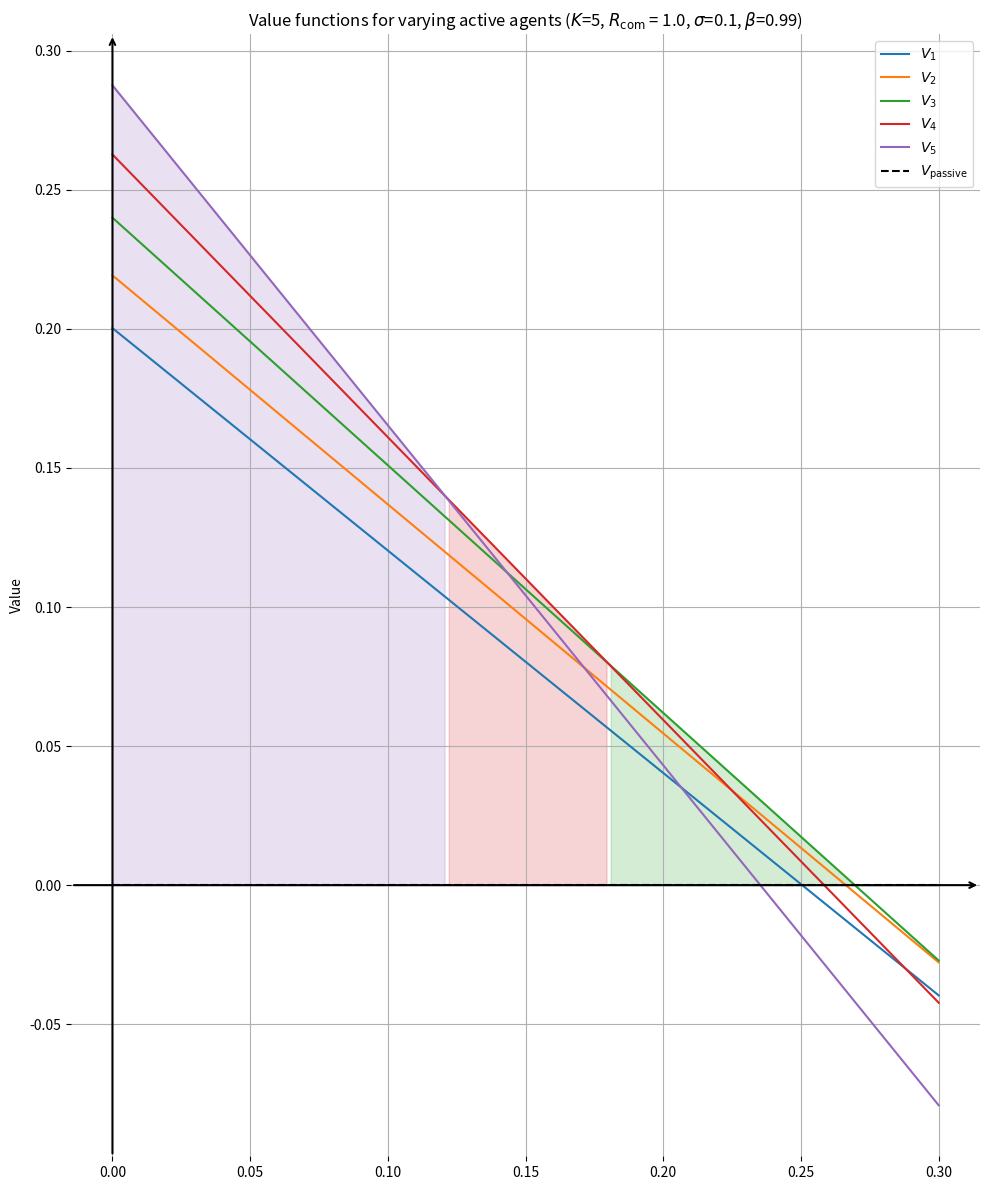

Generate this figure with matplotlib:
import numpy as np
import matplotlib.pyplot as plt

def compute_value_chain_policy(K, k_active, R_com, sigma, beta, c_delta_p, R=None):
    """
    Compute value function for using k_active agents (1 <= k_active <= K).
    """
    if R is None:
        R = (K + 4) * R_com

    D_k = np.zeros(k_active)
    t_k_1 = np.zeros(k_active, dtype=int)
    t_k_2 = np.zeros(k_active, dtype=int)

    # Distance each active agent must travel
    for k in range(1, k_active + 1):
        if k == 1:
            D_k[0] = 1.1 * R + (K - k_active + 2) * R_com
        else:
            D_k[k - 1] = 0.1 * R + (k_active - k + 1) * R_com

    D1 = D_k[0]
    t1_2 = int(np.ceil(D1 / sigma))
    t_max = t1_2 + k_active
    t_k_2[0] = t1_2
    t_k_1[0] = 0

    for k in range(2, k_active + 1):
        start = int(np.floor((D1 - D_k[k - 1]) / sigma)) + (k - 2)
        stop = t_max - (K - (k_active - k + 1))
        t_k_1[k - 1] = start
        t_k_2[k - 1] = stop

    # Value function
    value = (beta ** t_max)  # reward received at t_max
    motion_cost = 0.0

    for t in range(t_max + 1):
        for k in range(k_active):
            if t_k_1[k] <= t <= t_k_2[k]:
                motion_cost += beta ** t

    value -= c_delta_p * sigma ** 2 * motion_cost
    return value

# -------------------------------
# Comparison of all k_active
# -------------------------------
def compare_value_functions():
    # Parameters
    K = 5
    R_com = 1.0
    sigma = 0.1
    beta = 0.99
    c_values = np.linspace(0.0, 0.3, 200)

    # Storage
    value_dict = {k_act: [] for k_act in range(1, K+1)}

    for c in c_values:
        for k_act in range(1, K+1):
            val = compute_value_chain_policy(K, k_act, R_com, sigma, beta, c)
            value_dict[k_act].append(val)

    # Convert to arrays for plotting
    for k in value_dict:
        value_dict[k] = np.array(value_dict[k])

    # Plotting
    fig, (ax) = plt.subplots(figsize=(10, 12), sharex=True)

    # -- Top: All Value Functions
    for k_act in range(1, K+1):
        label = rf"$V_{{{k_act}}}$"
        ax.plot(c_values, value_dict[k_act], label=label)
        
      
    # Add x-axis arrow
    # Get axis limits
    x_min, x_max = ax.get_xlim()
    y_min, y_max = ax.get_ylim()
    ax.annotate("", xy=(x_max, 0), xytext=(x_min, 0),
                arrowprops=dict(arrowstyle="->", lw=1.5, color='black'))

    # Add y-axis arrow
    ax.annotate("", xy=(0, y_max), xytext=(0, y_min),
                arrowprops=dict(arrowstyle="->", lw=1.5, color='black'))
    
    # Remove default axes lines (optional, for cleaner look)
    ax.spines['top'].set_visible(False)
    ax.spines['right'].set_visible(False)
    ax.spines['left'].set_visible(False)
    ax.spines['bottom'].set_visible(False)

        # === Shade under the max value line using the same color ===

    # Stack all value functions into a 2D array (shape: [K, len(c_values)])
    all_values = np.stack([value_dict[k] for k in range(1, K+1)])  # 1-indexed
    # Add the passive policy (y = 0 line) as an additional value function
    passive_values = np.zeros_like(c_values)
    all_values = np.vstack([all_values, passive_values])  # Now shape = [K+1, len(c_values)]

    # Get the index (0-based) of the highest value at each c_value
    max_indices = np.argmax(all_values, axis=0)

    # Use the same colormap and define passive policy color
    color_map = plt.get_cmap('tab10')
    line_colors = {k: color_map(k - 1) for k in range(1, K + 1)}
    passive_color = 'black'

    # Passive policy
    label = fr"$V_{{\mathrm{{passive}}}}$"
    ax.plot(c_values, passive_values, label=label, color=passive_color, linestyle='--')


    # Shade regions under the max value line (including passive policy)
    start_idx = 0
    for i in range(1, len(c_values)):
        if max_indices[i] != max_indices[start_idx]:
            idx_top = max_indices[start_idx]
            if idx_top < K:  # Active agents (1 to K)
                k_top = idx_top + 1
                color = line_colors[k_top]
            else:  # Passive policy
                color = passive_color

            ax.fill_between(
                c_values[start_idx:i],
                all_values[idx_top, start_idx:i],
                color=color,
                alpha=0.2
            )
            start_idx = i

    # Fill the last region
    idx_top = max_indices[start_idx]
    if idx_top < K:
        k_top = idx_top + 1
        color = line_colors[k_top]
    else:
        color = passive_color

    ax.fill_between(
        c_values[start_idx:],
        all_values[idx_top, start_idx:],
        color=color,
        alpha=0.2
    )






    ax.set_title(fr"Value functions for varying active agents ($K$={K}, $R_{{\mathrm{{com}}}}$ = {R_com}, $\sigma$={sigma}, $\beta$={beta})")
    ax.set_ylabel("Value")
    ax.grid(True)
    ax.legend()

    plt.tight_layout()
    plt.show()

if __name__ == "__main__":
    compare_value_functions()
